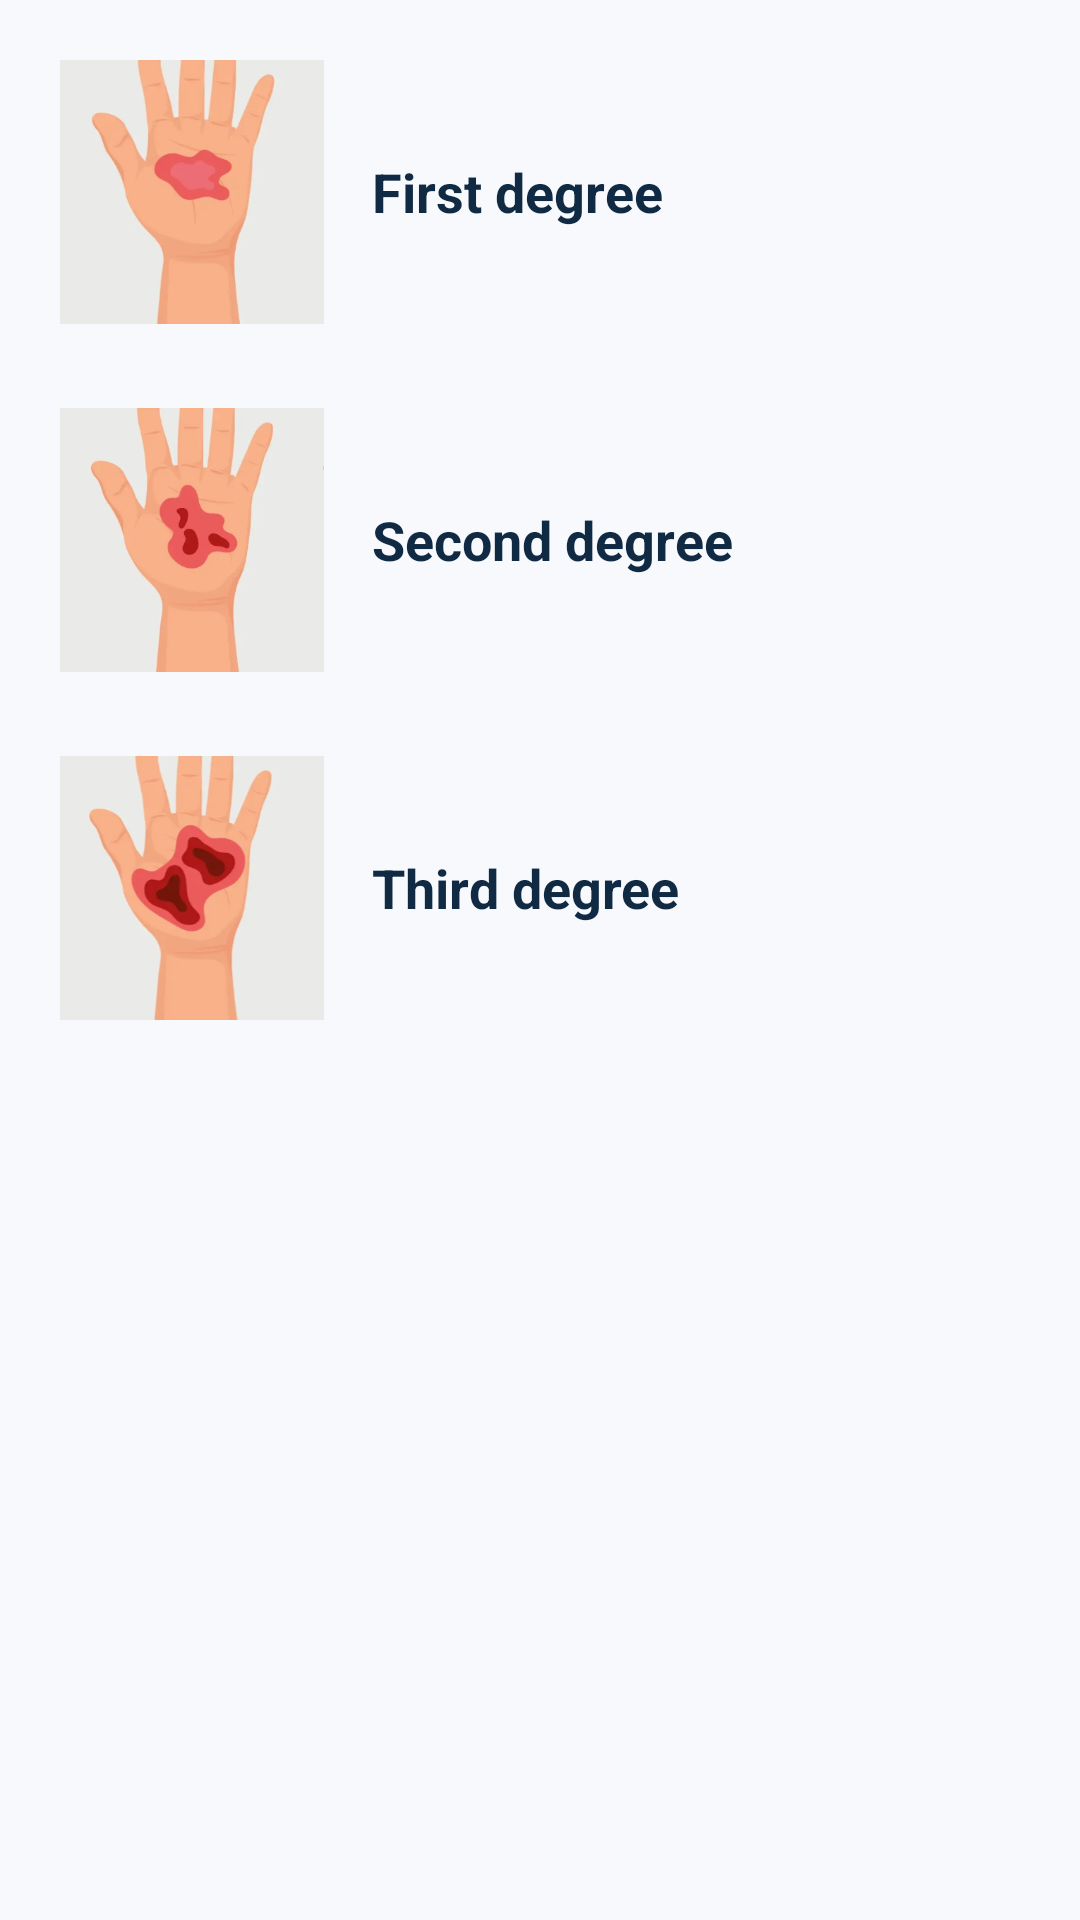

Reconstruct the res/layout file that produces this screen, plus the resources it refers to.
<!-- AndroidManifest.xml: application theme Theme.EmergencyContactAndFirstAidHub -->
<!-- res/layout/dialog_burn_degree_choice.xml -->
<?xml version="1.0" encoding="utf-8"?>
<LinearLayout xmlns:android="http://schemas.android.com/apk/res/android"
    android:layout_width="match_parent"
    android:layout_height="wrap_content"
    android:orientation="vertical"
    android:padding="8dp">

    <LinearLayout
        android:id="@+id/row_burn_first"
        android:layout_width="match_parent"
        android:layout_height="wrap_content"
        android:background="?attr/selectableItemBackground"
        android:clickable="true"
        android:focusable="true"
        android:gravity="center_vertical"
        android:orientation="horizontal"
        android:padding="12dp">

        <ImageView
            android:layout_width="88dp"
            android:layout_height="88dp"
            android:contentDescription="@string/burn_first_degree_image_desc"
            android:scaleType="centerCrop"
            android:src="@drawable/first_degree" />

        <TextView
            android:layout_width="0dp"
            android:layout_height="wrap_content"
            android:layout_marginStart="16dp"
            android:layout_weight="1"
            android:text="@string/burn_first_degree_label"
            android:textColor="@color/text_primary"
            android:textSize="18sp"
            android:textStyle="bold" />
    </LinearLayout>

    <LinearLayout
        android:id="@+id/row_burn_second"
        android:layout_width="match_parent"
        android:layout_height="wrap_content"
        android:layout_marginTop="4dp"
        android:background="?attr/selectableItemBackground"
        android:clickable="true"
        android:focusable="true"
        android:gravity="center_vertical"
        android:orientation="horizontal"
        android:padding="12dp">

        <ImageView
            android:layout_width="88dp"
            android:layout_height="88dp"
            android:contentDescription="@string/burn_second_degree_image_desc"
            android:scaleType="centerCrop"
            android:src="@drawable/second_degree" />

        <TextView
            android:layout_width="0dp"
            android:layout_height="wrap_content"
            android:layout_marginStart="16dp"
            android:layout_weight="1"
            android:text="@string/burn_second_degree_label"
            android:textColor="@color/text_primary"
            android:textSize="18sp"
            android:textStyle="bold" />
    </LinearLayout>

    <LinearLayout
        android:id="@+id/row_burn_third"
        android:layout_width="match_parent"
        android:layout_height="wrap_content"
        android:layout_marginTop="4dp"
        android:background="?attr/selectableItemBackground"
        android:clickable="true"
        android:focusable="true"
        android:gravity="center_vertical"
        android:orientation="horizontal"
        android:padding="12dp">

        <ImageView
            android:layout_width="88dp"
            android:layout_height="88dp"
            android:contentDescription="@string/burn_third_degree_image_desc"
            android:scaleType="centerCrop"
            android:src="@drawable/third_degree" />

        <TextView
            android:layout_width="0dp"
            android:layout_height="wrap_content"
            android:layout_marginStart="16dp"
            android:layout_weight="1"
            android:text="@string/burn_third_degree_label"
            android:textColor="@color/text_primary"
            android:textSize="18sp"
            android:textStyle="bold" />
    </LinearLayout>
</LinearLayout>
<!-- resources referenced by this layout -->
<resources>
  <color name="text_primary">#102A43</color>
  <!-- drawable first_degree: png bitmap (drawable, 79910 bytes) -->
  <!-- drawable second_degree: png bitmap (drawable, 82894 bytes) -->
  <!-- drawable third_degree: png bitmap (drawable, 91741 bytes) -->
  <string name="burn_first_degree_image_desc">Illustration for first-degree burn</string>
  <string name="burn_first_degree_label">First degree</string>
  <string name="burn_second_degree_image_desc">Illustration for second-degree burn</string>
  <string name="burn_second_degree_label">Second degree</string>
  <string name="burn_third_degree_image_desc">Illustration for third-degree burn</string>
  <string name="burn_third_degree_label">Third degree</string>
  <style name="Theme.EmergencyContactAndFirstAidHub" parent="Base.Theme.EmergencyContactAndFirstAidHub" />
  <style name="Base.Theme.EmergencyContactAndFirstAidHub" parent="Theme.Material3.DayNight.NoActionBar">
          <item name="colorPrimary">@color/safety_red</item>
          <item name="colorSecondary">@color/safety_blue</item>
          <item name="android:colorBackground">@color/white</item>
          <item name="android:windowBackground">@color/surface_soft</item>
          <item name="android:statusBarColor">@color/safety_blue</item>
          <item name="android:navigationBarColor">@color/surface_soft</item>
      </style>
  <color name="safety_red">#C62828</color>
  <color name="safety_blue">#1565C0</color>
  <color name="white">#FFFFFFFF</color>
  <color name="surface_soft">#F7F9FC</color>
</resources>
